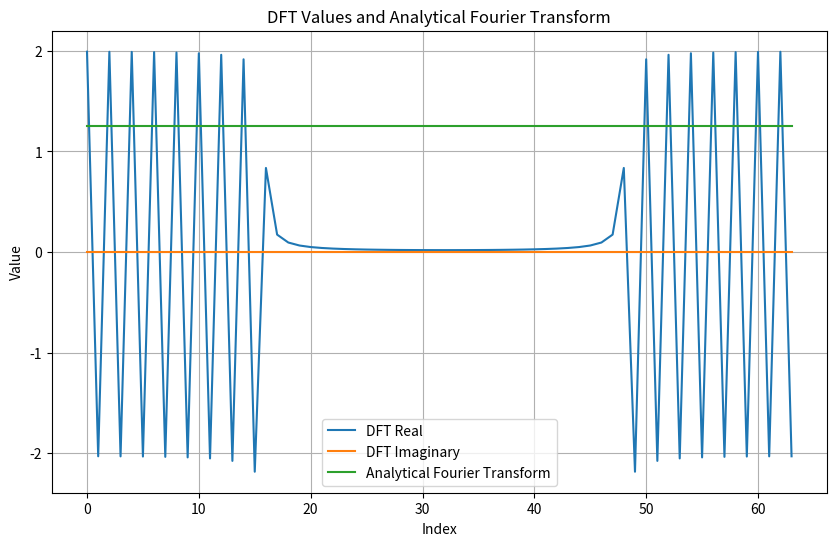

This figure's Python source:
import matplotlib.pyplot as plt

# DFT values
dft_values = [
    (1.991343, 0.000000), (-2.029988, 0.000000), (1.990967, -0.000000), (-2.030759, -0.000000),
    (1.989763, -0.000000), (-2.032463, -0.000000), (1.987458, 0.000000), (-2.035521, 0.000000),
    (1.983415, 0.000000), (-2.040912, -0.000000), (1.976081, -0.000000), (-2.051225, -0.000000),
    (1.960819, 0.000000), (-2.075688, -0.000000), (1.915966, -0.000000), (-2.183298, -0.000000),
    (0.836066, 0.000000), (0.173488, -0.000000), (0.094857, 0.000000), (0.065160, -0.000000),
    (0.049854, 0.000000), (0.040641, 0.000000), (0.034564, 0.000000), (0.030312, -0.000000),
    (0.027220, 0.000000), (0.024914, 0.000000), (0.023173, 0.000000), (0.021854, -0.000000),
    (0.020866, -0.000000), (0.020148, -0.000000), (0.019660, 0.000000), (0.019377, -0.000000),
    (0.019284, 0.000000), (0.019377, 0.000000), (0.019660, -0.000000), (0.020148, 0.000000),
    (0.020866, -0.000000), (0.021854, 0.000000), (0.023173, 0.000000), (0.024914, 0.000000),
    (0.027220, 0.000000), (0.030312, 0.000000), (0.034564, 0.000000), (0.040641, 0.000000),
    (0.049854, 0.000000), (0.065160, 0.000000), (0.094857, -0.000000), (0.173488, 0.000000),
    (0.836066, 0.000000), (-2.183298, -0.000000), (1.915966, -0.000000), (-2.075688, 0.000000),
    (1.960819, 0.000000), (-2.051225, 0.000000), (1.976081, 0.000000), (-2.040912, 0.000000),
    (1.983415, 0.000000), (-2.035521, -0.000000), (1.987458, -0.000000), (-2.032463, 0.000000),
    (1.989763, -0.000000), (-2.030759, 0.000000), (1.990967, 0.000000), (-2.029988, 0.000000)
]

# Analytical Fourier Transform of sinc function
analytical_values = [1.253314] * len(dft_values)

# Separate real and imaginary parts for plotting
dft_real = [x[0] for x in dft_values]
dft_imag = [x[1] for x in dft_values]

# Plot DFT values
plt.figure(figsize=(10, 6))
plt.plot(dft_real, label='DFT Real')
plt.plot(dft_imag, label='DFT Imaginary')
plt.plot(analytical_values, label='Analytical Fourier Transform')
plt.xlabel('Index')
plt.ylabel('Value')
plt.title('DFT Values and Analytical Fourier Transform')
plt.legend()
plt.grid(True)
plt.show()

